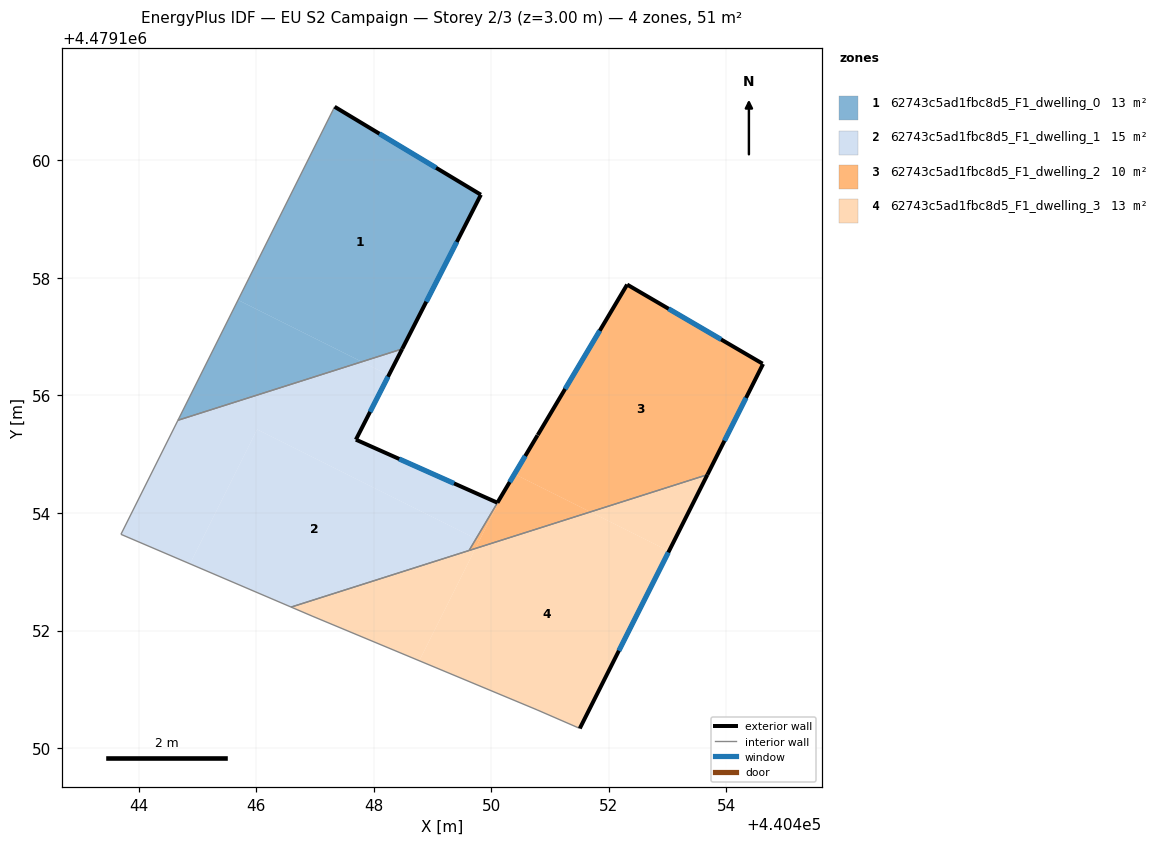
=== STOREY PLAN SPEC (per zone: floor XY polygon, exterior-wall plan segments, windows/doors) ===
zone 1: 62743c5ad1fbc8d5_F1_dwelling_0  (12.8 m²)
  floor: (440449.83, 4479159.42) (440448.49, 4479156.79) (440447.80, 4479156.57) (440445.69, 4479157.62) (440447.34, 4479160.91)
  floor: (440447.80, 4479156.57) (440444.67, 4479155.58) (440445.69, 4479157.62)
  exterior wall: (440448.49, 4479156.79) – (440449.83, 4479159.42)  [2.9 m]
    window: (440448.90, 4479157.60) – (440449.41, 4479158.61)  [1.3 m²]
  exterior wall: (440449.83, 4479159.42) – (440447.34, 4479160.91)  [2.9 m]
    window: (440449.06, 4479159.87) – (440448.10, 4479160.45)  [1.3 m²]
  interior walls: 2
zone 2: 62743c5ad1fbc8d5_F1_dwelling_1  (15.4 m²)
  floor: (440449.74, 4479153.56) (440449.62, 4479153.36) (440446.60, 4479152.40) (440444.88, 4479153.13) (440446.02, 4479155.42)
  floor: (440448.26, 4479156.34) (440447.70, 4479155.25) (440450.11, 4479154.17) (440450.20, 4479154.33) (440450.19, 4479154.32) (440449.74, 4479153.56) (440446.02, 4479155.42) (440444.88, 4479153.13) (440443.70, 4479153.64) (440444.67, 4479155.58) (440447.80, 4479156.57)
  floor: (440448.49, 4479156.79) (440448.26, 4479156.34) (440447.80, 4479156.57)
  exterior wall: (440447.70, 4479155.25) – (440448.49, 4479156.79)  [1.7 m]
    window: (440447.94, 4479155.72) – (440448.24, 4479156.32)  [0.8 m²]
  exterior wall: (440450.11, 4479154.17) – (440447.70, 4479155.25)  [2.6 m]
    window: (440449.37, 4479154.50) – (440448.44, 4479154.92)  [1.2 m²]
  exterior wall: (440450.11, 4479154.17) – (440450.79, 4479155.32)  [1.3 m]
    window: (440450.32, 4479154.53) – (440450.58, 4479154.97)  [0.6 m²]
  interior walls: 5
zone 3: 62743c5ad1fbc8d5_F1_dwelling_2  (10.2 m²)
  floor: (440454.62, 4479156.54) (440453.71, 4479154.71) (440453.68, 4479154.65) (440451.69, 4479154.02) (440450.40, 4479154.66) (440452.31, 4479157.89)
  floor: (440450.17, 4479154.27) (440449.80, 4479153.53) (440449.75, 4479153.56)
  floor: (440449.80, 4479153.53) (440449.73, 4479153.40) (440449.63, 4479153.36) (440449.75, 4479153.56)
  floor: (440451.69, 4479154.02) (440449.63, 4479153.36) (440449.73, 4479153.40) (440450.17, 4479154.27) (440450.40, 4479154.66)
  exterior wall: (440453.68, 4479154.65) – (440454.63, 4479156.54)  [2.1 m]
    window: (440453.97, 4479155.23) – (440454.34, 4479155.96)  [0.9 m²]
  exterior wall: (440452.31, 4479157.89) – (440450.79, 4479155.33)  [3.0 m]
    window: (440451.85, 4479157.10) – (440451.26, 4479156.11)  [1.3 m²]
  exterior wall: (440454.62, 4479156.54) – (440452.31, 4479157.89)  [2.7 m]
    window: (440453.91, 4479156.95) – (440453.02, 4479157.47)  [1.2 m²]
  interior walls: 2
zone 4: 62743c5ad1fbc8d5_F1_dwelling_3  (12.8 m²)
  floor: (440453.03, 4479153.35) (440451.51, 4479150.33) (440450.78, 4479150.65) (440448.78, 4479151.49) (440449.73, 4479153.40) (440451.69, 4479154.02)
  floor: (440453.68, 4479154.65) (440453.03, 4479153.35) (440451.69, 4479154.02)
  floor: (440449.73, 4479153.40) (440448.78, 4479151.49) (440446.95, 4479152.25) (440446.60, 4479152.40)
  exterior wall: (440451.51, 4479150.33) – (440453.68, 4479154.65)  [4.8 m]
    window: (440452.17, 4479151.66) – (440453.01, 4479153.33)  [2.2 m²]
  interior walls: 5

=== DERIVED (storey summary) ===
Building: EU S2 Campaign
Storey: 2 of 3  (floor level z = 3.00 m)
Storey gross floor area: 51.3 m²
Zones on this storey: 4
  - 62743c5ad1fbc8d5_F1_dwelling_0: floor 12.8 m²; exterior wall 5.9 m (17.6 m²); 2 window(s) 2.6 m²; WWR 15.0%
  - 62743c5ad1fbc8d5_F1_dwelling_1: floor 15.4 m²; exterior wall 5.7 m (17.1 m²); 3 window(s) 2.6 m²; WWR 15.0%
  - 62743c5ad1fbc8d5_F1_dwelling_2: floor 10.2 m²; exterior wall 7.8 m (23.3 m²); 3 window(s) 3.5 m²; WWR 15.0%
  - 62743c5ad1fbc8d5_F1_dwelling_3: floor 12.8 m²; exterior wall 4.8 m (14.5 m²); 1 window(s) 2.2 m²; WWR 15.0%
Zone adjacency (shared interzone walls):
  - 62743c5ad1fbc8d5_F1_dwelling_0 ↔ 62743c5ad1fbc8d5_F1_dwelling_1
  - 62743c5ad1fbc8d5_F1_dwelling_1 ↔ 62743c5ad1fbc8d5_F1_dwelling_2
  - 62743c5ad1fbc8d5_F1_dwelling_1 ↔ 62743c5ad1fbc8d5_F1_dwelling_3
  - 62743c5ad1fbc8d5_F1_dwelling_2 ↔ 62743c5ad1fbc8d5_F1_dwelling_3